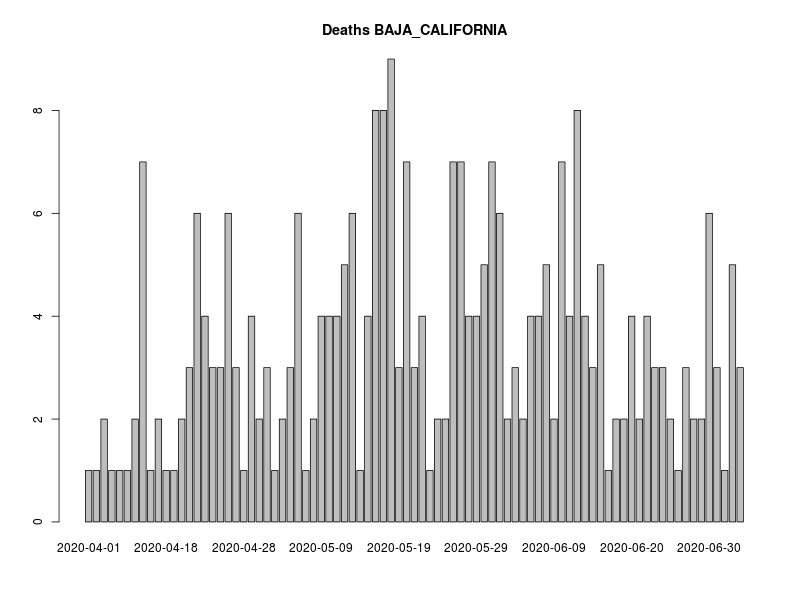

The data file committed next to this chart (first rows):
, FECHA_DEF, RESULTADO, RESULTADO_ACUM, RESULTADO7D, RESULTADO_ACUM7D
1, 2020-04-01, 1, 1, 0, 0
2, 2020-04-04, 1, 2, 0, 0
3, 2020-04-06, 2, 4, 0, 0
4, 2020-04-10, 1, 5, 0, 0
5, 2020-04-11, 1, 6, 0, 0
6, 2020-04-12, 1, 7, 0, 0
7, 2020-04-14, 2, 9, 0, 0
8, 2020-04-15, 7, 16, 2.286, 7.143
9, 2020-04-16, 1, 17, 2.286, 9.429
10, 2020-04-17, 2, 19, 2.429, 11.86
11, 2020-04-18, 1, 20, 2.286, 14.14
12, 2020-04-19, 1, 21, 2.286, 16.43
13, 2020-04-20, 2, 23, 2.429, 18.86
14, 2020-04-21, 3, 26, 2.714, 21.57
15, 2020-04-22, 6, 32, 3.286, 24.86
16, 2020-04-23, 4, 36, 2.857, 27.71
17, 2020-04-24, 3, 39, 3.143, 30.86
18, 2020-04-25, 3, 42, 3.286, 34.14
19, 2020-04-26, 6, 48, 4, 38.14
20, 2020-04-27, 3, 51, 4.286, 42.43
21, 2020-04-28, 1, 52, 4.143, 46.57
22, 2020-04-29, 4, 56, 4.286, 50.86
23, 2020-04-30, 2, 58, 3.714, 54.57
24, 2020-05-01, 3, 61, 3.571, 58.14
25, 2020-05-02, 1, 62, 3.286, 61.43
26, 2020-05-04, 2, 64, 3.143, 64.57
27, 2020-05-05, 3, 67, 2.714, 67.29
28, 2020-05-06, 6, 73, 3.143, 70.43
29, 2020-05-07, 1, 74, 3.143, 73.57
30, 2020-05-08, 2, 76, 2.857, 76.43
31, 2020-05-09, 4, 80, 3.143, 79.57
32, 2020-05-10, 4, 84, 3.286, 82.86
33, 2020-05-11, 4, 88, 3.714, 86.57
34, 2020-05-12, 5, 93, 4.143, 90.71
35, 2020-05-13, 6, 99, 4.571, 95.29
36, 2020-05-14, 1, 100, 3.857, 99.14
37, 2020-05-15, 4, 104, 4.286, 103.4
38, 2020-05-16, 8, 112, 5.143, 108.6
39, 2020-05-17, 8, 120, 5.714, 114.3
40, 2020-05-18, 9, 129, 6.429, 120.7
41, 2020-05-19, 3, 132, 6.286, 127
42, 2020-05-20, 7, 139, 6.571, 133.6
43, 2020-05-21, 3, 142, 6.143, 139.7
44, 2020-05-22, 4, 146, 6.571, 146.3
45, 2020-05-23, 1, 147, 6.143, 152.4
46, 2020-05-24, 2, 149, 5.286, 157.7
47, 2020-05-25, 2, 151, 4.429, 162.1
48, 2020-05-26, 7, 158, 4.143, 166.3
49, 2020-05-27, 7, 165, 4.714, 171
50, 2020-05-28, 4, 169, 4.286, 175.3
51, 2020-05-29, 4, 173, 4.429, 179.7
52, 2020-05-30, 5, 178, 4.571, 184.3
53, 2020-05-31, 7, 185, 5.429, 189.7
54, 2020-06-01, 6, 191, 6, 195.7
55, 2020-06-02, 2, 193, 6, 201.7
56, 2020-06-03, 3, 196, 5.429, 207.1
57, 2020-06-04, 2, 198, 4.714, 211.9
58, 2020-06-06, 4, 202, 4.714, 216.6
59, 2020-06-07, 4, 206, 4.714, 221.3
60, 2020-06-08, 5, 211, 4.714, 226
... 32 more rows
